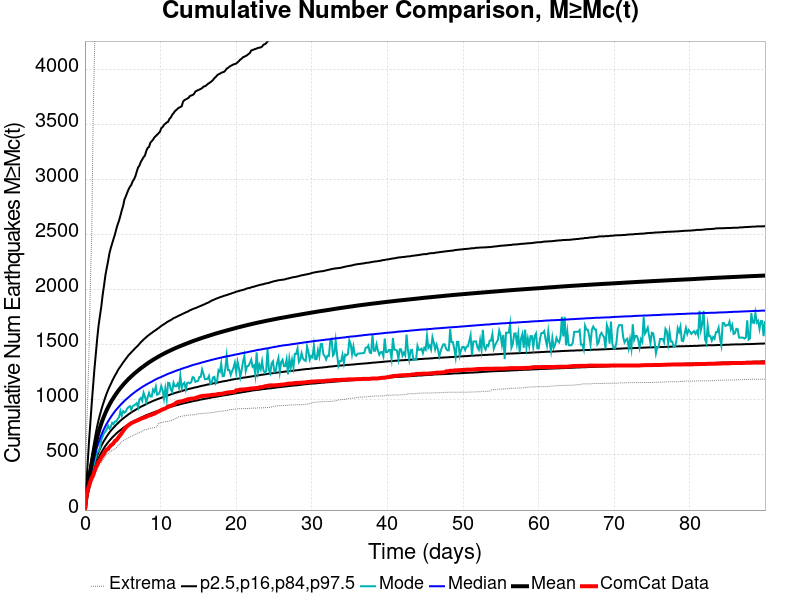

The file beside this chart, header and first rows:
Time (days), ComCat Data, Simulation Mean, Simulation Median, Simulation Mode, Simulation Minimum, Simulation Maximum, 2.5 %-ile, 16 %-ile, 84 %-ile, 97.5 %-ile
0.0, 0.0, 0.0, 0.0, 0.0, 0.0, 0.0, 0.0, 0.0, 0.0, 0.0
0.1802, 114.0, 112.4, 105.0, 100.0, 53.0, 589.0, 76.0, 89.0, 128.0, 218.0
0.3604, 180.0, 203.3, 185.0, 174.0, 111.0, 1019, 140.0, 159.0, 232.0, 425.0
0.5406, 224.0, 283.9, 255.0, 242.0, 155.0, 1439, 194.0, 219.0, 323.0, 625.0
0.7209, 261.0, 356.7, 318.0, 307.0, 203.0, 2063, 244.0, 273.0, 408.0, 796.0
0.9011, 292.0, 424.1, 374.0, 353.0, 244.0, 2501, 287.0, 322.0, 485.0, 971.0
1.081, 314.0, 488.4, 429.0, 393.0, 275.0, 3537, 330.0, 369.0, 559.0, 1130
1.261, 352.0, 549.7, 482.0, 430.0, 308.0, 4130, 369.0, 413.0, 630.0, 1285
1.442, 384.0, 608.5, 531.0, 477.0, 353.0, 4651, 406.0, 455.0, 699.0, 1419
1.622, 409.0, 660.9, 574.0, 529.0, 373.0, 4973, 440.0, 493.0, 762.0, 1556
1.802, 436.0, 706.4, 612.0, 531.0, 396.0, 5199, 470.0, 526.0, 816.0, 1674
1.982, 453.0, 747.1, 647.0, 568.0, 418.0, 5397, 497.0, 554.0, 864.0, 1762
2.163, 477.0, 784.9, 680.0, 634.0, 430.0, 5600, 522.0, 582.0, 909.0, 1846
2.343, 495.0, 819, 709.0, 668.0, 451.0, 5757, 543.0, 606.0, 950.0, 1952
2.523, 512.0, 850.6, 736.0, 697.0, 471.0, 5901, 563.0, 628.0, 987.0, 2036
2.703, 534.0, 880, 761.0, 712.0, 488.0, 6067, 582.0, 648.0, 1025, 2129
2.883, 549.0, 907.5, 784.0, 734.0, 503.0, 6209, 599.0, 668.0, 1059, 2196
3.064, 555.0, 932.8, 805.0, 765.0, 512.0, 6411, 614.0, 686.0, 1090, 2260
3.244, 573.0, 956.7, 824.0, 738.0, 526.0, 6590, 630.0, 704.0, 1118, 2331
3.424, 586.0, 979.2, 844.0, 756.0, 533.0, 6783, 644.0, 720.0, 1144, 2379
3.604, 595.0, 1000, 862.0, 792.0, 540.0, 6985, 658.0, 734.0, 1171, 2420
3.784, 607.0, 1020, 879.0, 780.0, 547.0, 7088, 670.0, 748.0, 1196, 2461
3.965, 627.0, 1039, 896.0, 804.0, 555.0, 7175, 682.0, 761.0, 1220, 2500
4.145, 634.0, 1057, 911.0, 804.0, 565.0, 7245, 695.0, 774.0, 1240, 2549
4.325, 649.0, 1074, 925.0, 828.0, 579.0, 7306, 705.0, 786.0, 1265, 2591
4.505, 667.0, 1091, 939.0, 841.0, 594.0, 7360, 716.0, 798.0, 1285, 2626
4.686, 682.0, 1106, 953.0, 899.0, 607.0, 7433, 725.0, 810.0, 1302, 2670
4.866, 698.0, 1121, 966.0, 857.0, 621.0, 7491, 735.0, 821.0, 1320, 2719
5.046, 718.0, 1136, 978.0, 897.0, 629.0, 7553, 745.0, 831.0, 1339, 2758
5.226, 734.0, 1150, 991.0, 885.0, 638.0, 7591, 754.0, 840.0, 1355, 2818
5.406, 749.0, 1164, 1002, 895.0, 645.0, 7637, 762.0, 850.0, 1372, 2847
5.587, 761.0, 1176, 1013, 922.0, 648.0, 7683, 769.0, 859.0, 1388, 2879
5.767, 771.0, 1189, 1023, 934.0, 656.0, 7729, 776.0, 869.0, 1405, 2910
5.947, 780.0, 1201, 1034, 943.0, 664.0, 7752, 784.0, 877.0, 1418, 2933
6.127, 789.0, 1213, 1045, 911.0, 668.0, 7786, 791.0, 886.0, 1431, 2950
6.307, 794.0, 1224, 1055, 943.0, 675.0, 7834, 798.0, 894.0, 1444, 2983
6.488, 801.0, 1235, 1064, 950.0, 683.0, 7869, 805.0, 901.0, 1457, 3001
6.668, 806.0, 1246, 1074, 958.0, 688.0, 7921, 812.0, 908.0, 1470, 3028
6.848, 811.0, 1256, 1083, 970.0, 691.0, 7961, 819.0, 916.0, 1482, 3070
7.028, 816.0, 1266, 1091, 932.0, 698.0, 7990, 825.0, 923.0, 1494, 3109
7.209, 822.0, 1276, 1100, 1004, 705.0, 8012, 831.0, 930.0, 1508, 3126
7.389, 828.0, 1286, 1108, 1017, 708.0, 8042, 838.0, 937.0, 1523, 3159
7.569, 833.0, 1295, 1116, 991.0, 714.0, 8066, 843.0, 943.0, 1534, 3180
7.749, 837.0, 1304, 1124, 1065, 723.0, 8086, 849.0, 949.0, 1547, 3202
7.929, 842.0, 1314, 1131, 1032, 728.0, 8115, 855.0, 955.0, 1558, 3216
8.11, 846.0, 1323, 1138, 979.0, 731.0, 8148, 861.0, 962.0, 1569, 3258
8.29, 853.0, 1331, 1146, 1021, 733.0, 8189, 865.0, 968.0, 1580, 3286
8.47, 859.0, 1340, 1152, 1063, 739.0, 8202, 870.0, 974.0, 1589, 3295
8.65, 860.0, 1348, 1159, 1031, 743.0, 8215, 875.0, 979.0, 1599, 3333
8.83, 866.0, 1356, 1165, 1030, 743.0, 8285, 880.0, 985.0, 1607, 3347
9.011, 871.0, 1364, 1172, 1093, 746.0, 8321, 884.0, 990.0, 1617, 3362
9.191, 875.0, 1371, 1180, 1073, 749.0, 8349, 889.0, 995.0, 1626, 3382
9.371, 882.0, 1378, 1186, 1120, 751.0, 8373, 893.0, 1000, 1633, 3394
9.551, 889.0, 1385, 1192, 1046, 758.0, 8417, 897.0, 1005, 1643, 3406
9.732, 894.0, 1393, 1198, 1052, 788.0, 8694, 902.0, 1010, 1651, 3419
9.912, 900.0, 1400, 1203, 1074, 790.0, 8904, 906.0, 1014, 1661, 3432
10.09, 908.0, 1407, 1208, 1125, 794.0, 9057, 911.0, 1019, 1671, 3465
10.27, 913.0, 1413, 1214, 1088, 794.0, 9164, 915.0, 1023, 1679, 3475
10.45, 918.0, 1420, 1219, 1012, 800.0, 9279, 918.0, 1028, 1687, 3495
10.63, 922.0, 1426, 1225, 1102, 803.0, 9385, 922.0, 1033, 1694, 3506
... 440 more rows
